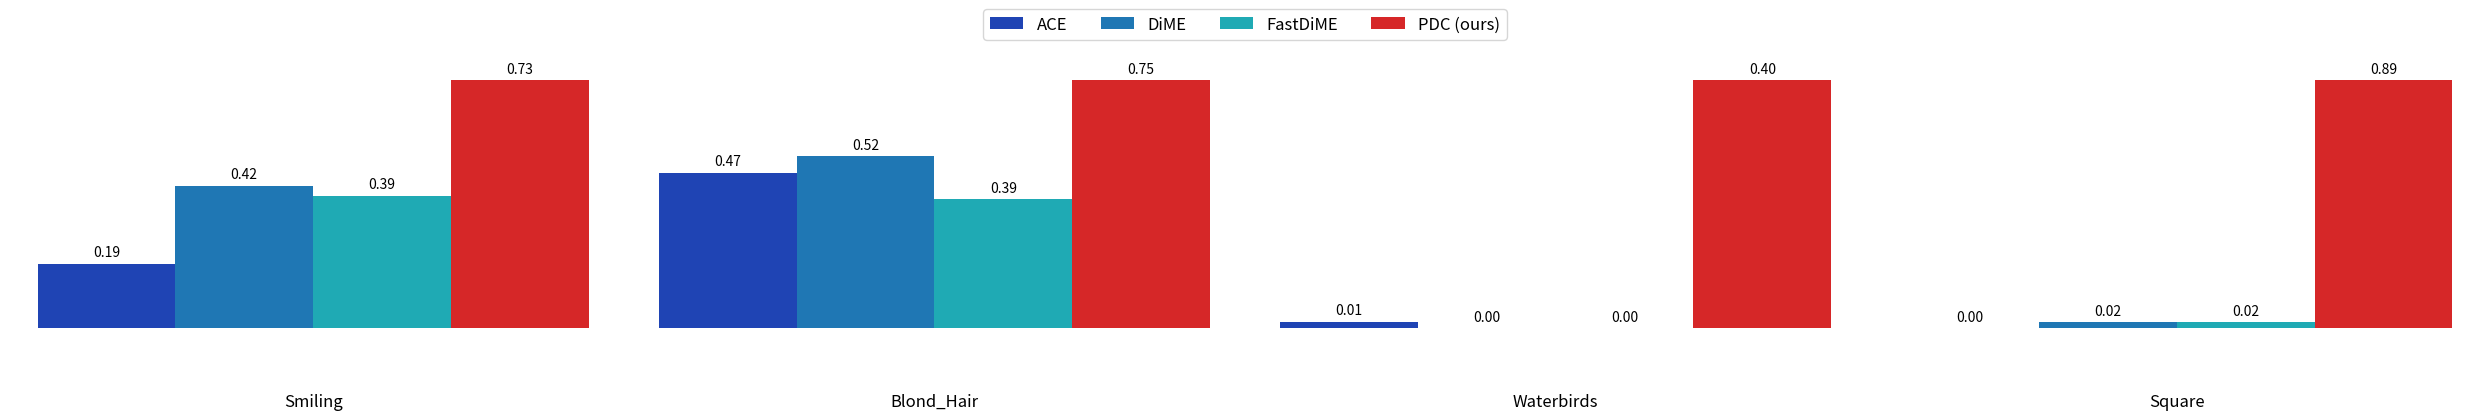

The script that saved this image:
import matplotlib.pyplot as plt
import numpy as np


def create_bar_diagram(data, title, ax, colors):
    """
    Creates a bar diagram with the given data and title.
    Args:
        data: A 1D numpy array containing the data for the bar diagram.
        title: The title of the bar diagram.
        ax: The matplotlib axes object.
        colors: A list of colors for the bars.
    """
    x = np.arange(len(data))
    width = 1.0  # Make bars touch each other
    rects = ax.bar(x, data, width, color=colors)
    ax.bar_label(rects, fmt="%.2f", label_type="edge", fontsize=10, padding=3)
    ax.set_xticks([])  # Remove x-axis ticks
    ax.set_yticks([])
    for spine in ax.spines.values():
        spine.set_visible(False)

    # Add title below the plot
    ax.text(0.5, -0.25, title, transform=ax.transAxes, ha="center", va="top", fontsize=12)

if __name__ == "__main__":
    # Example usage:
    data = np.array(
        [
            [0.19, 0.42, 0.39, 0.73],
            [0.47, 0.52, 0.39, 0.75],
            [0.01, 0.0, 0.0, 0.4],
            [0.0, 0.02, 0.02, 0.89],
        ]
    )
    labels = ["ACE", "DiME", "FastDiME", "PDC (ours)"]
    titles = ["Smiling", "Blond_Hair", "Waterbirds", "Square"]
    colors = ["#1f44b4", "#1f77b4", "#1faab4", "#d62728"]

    fig, axs = plt.subplots(1, data.shape[0], figsize=(25, 4))  # Reduced height from 6 to 4
    plt.subplots_adjust(wspace=0.3, bottom=0.4)  # Adjusted bottom margin

    for i in range(data.shape[0]):
        create_bar_diagram(data[i], titles[i], ax=axs[i], colors=colors)

    # Add a global color legend
    legend_elements = [
        plt.Rectangle((0, 0), 1, 1, facecolor=color, edgecolor="none") for color in colors
    ]
    fig.legend(
        legend_elements,
        labels,
        loc="lower center",
        bbox_to_anchor=(0.5, 0.9),  # Positioned legend below the plot
        ncol=4,
        fontsize=12,  # Increased font size
        title_fontsize=14,  # Increased title font size
    )

    plt.tight_layout()
    plt.subplots_adjust(top=0.85)  # Adjust top margin for overall layout
    plt.show()
